Dataset: mstar (GitHub, Tao-ran-ju/-2026--). Classes: BMP2 serial number 9563, BRDM-2, BTR70 serial number C71, BTR-60.

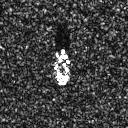
Label: BTR-60

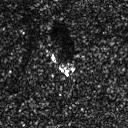
Label: BRDM-2

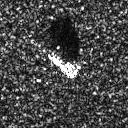
Label: BMP2 serial number 9563

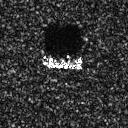
Label: BTR70 serial number C71

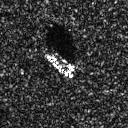
Label: BTR-60

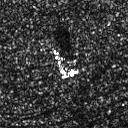
Label: BRDM-2
